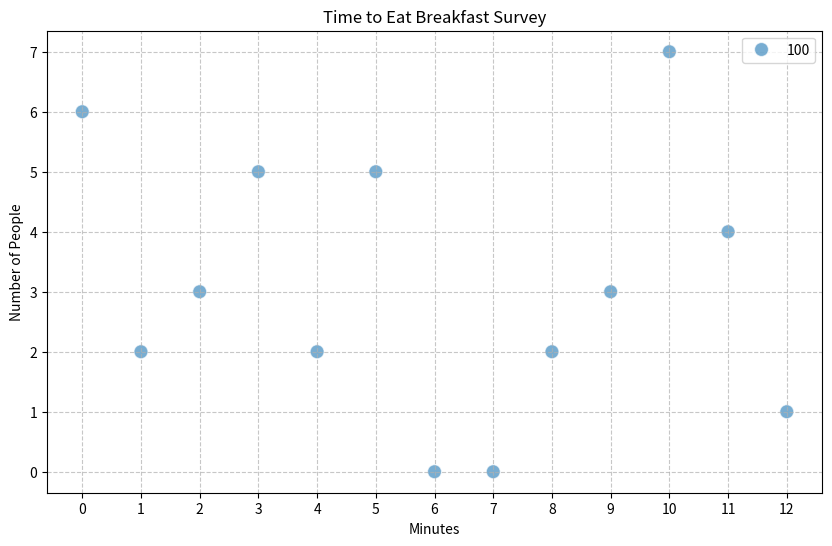

Here is the Python script that generated this plot:
import seaborn as sns
import matplotlib.pyplot as plt

# Data
minutes = [0, 1, 2, 3, 4, 5, 6, 7, 8, 9, 10, 11, 12]
people = [6, 2, 3, 5, 2, 5, 0, 0, 2, 3, 7, 4, 1]

# Create dot plot with seaborn styling
plt.figure(figsize=(10, 6))
sns.scatterplot(x=minutes, y=people, size=100, sizes=(100, 100), alpha=0.6)
plt.title('Time to Eat Breakfast Survey')
plt.xlabel('Minutes')
plt.ylabel('Number of People')
plt.grid(True, linestyle='--', alpha=0.7)
plt.xticks(minutes)
plt.show()
